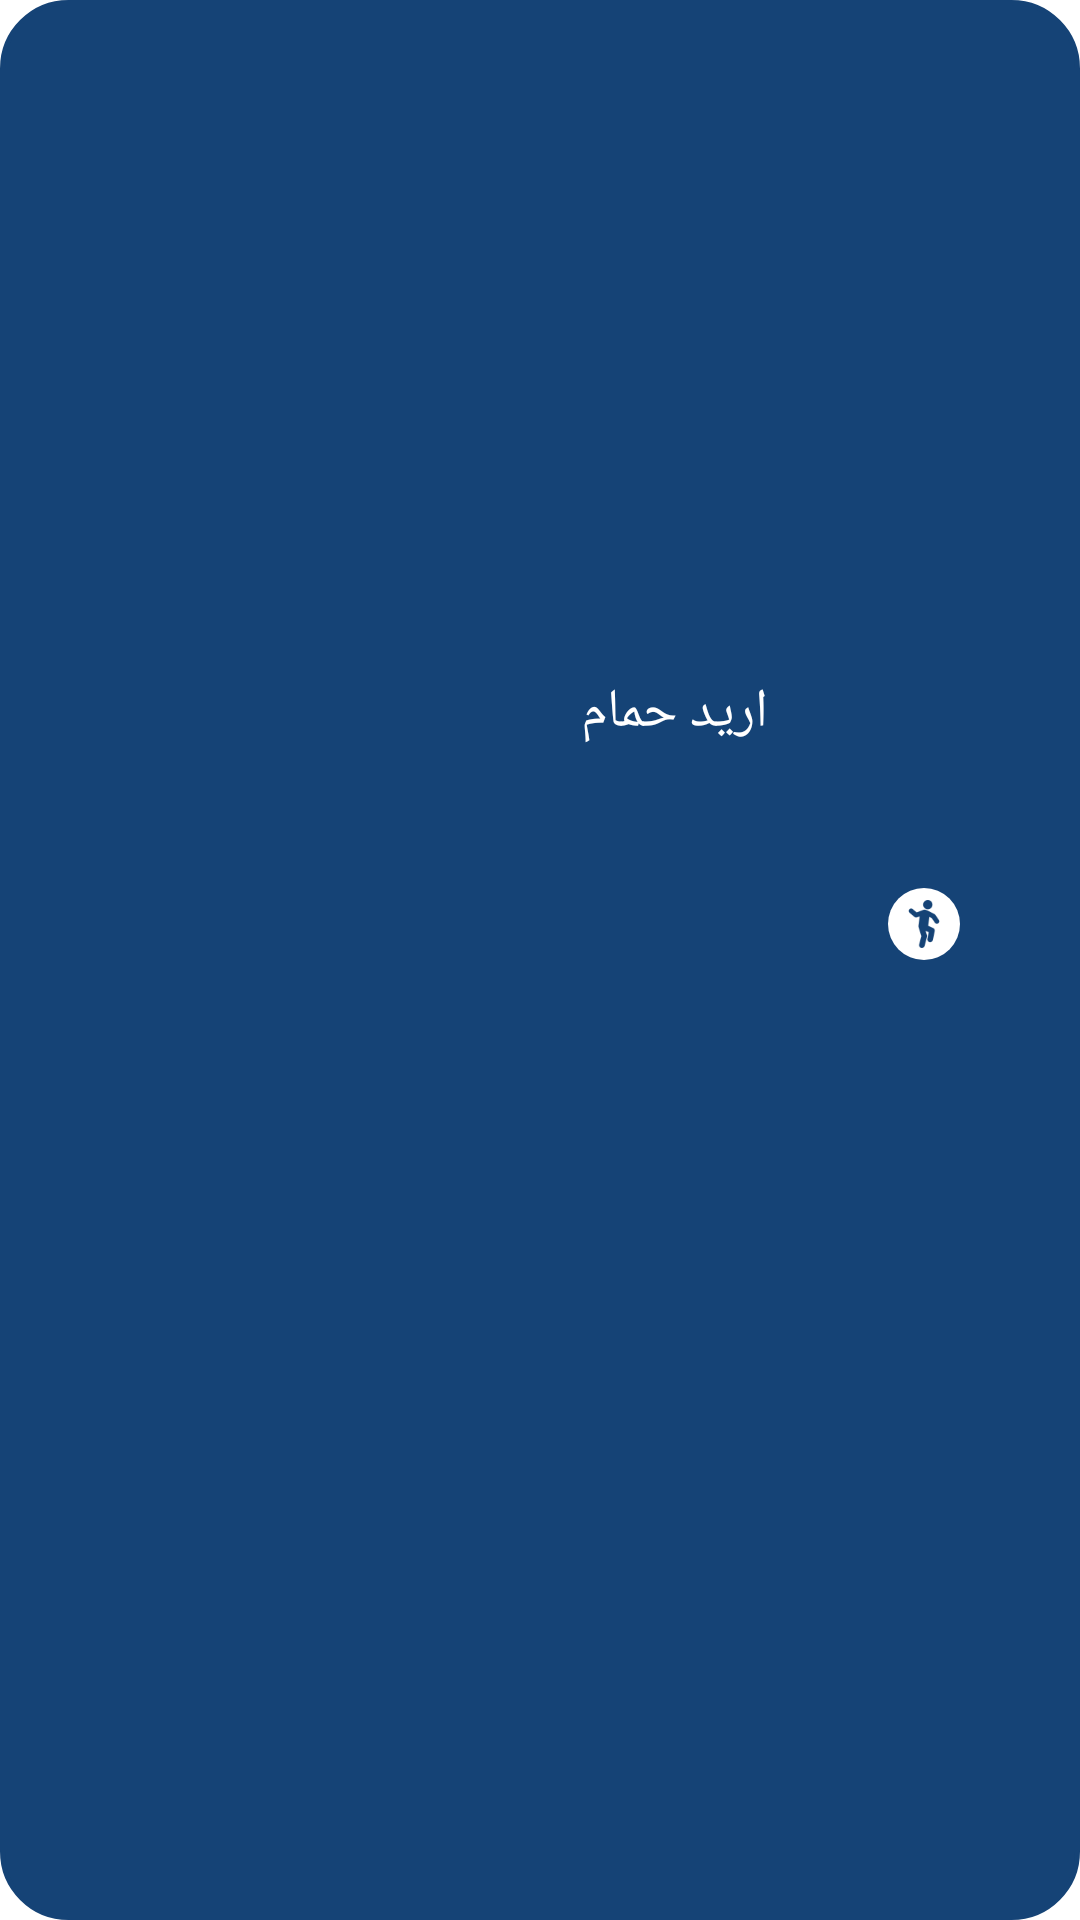

Reconstruct the res/layout file that produces this screen, plus the resources it refers to.
<!-- AndroidManifest.xml: application theme Theme.Saeid -->
<!-- res/layout/test.xml -->
<?xml version="1.0" encoding="utf-8"?>
<androidx.constraintlayout.widget.ConstraintLayout xmlns:android="http://schemas.android.com/apk/res/android"
    xmlns:app="http://schemas.android.com/apk/res-auto"
    xmlns:tools="http://schemas.android.com/tools"
    android:layout_width="match_parent"
    android:layout_height="wrap_content"
    android:background="@drawable/round_white_border_black"
    android:backgroundTint="@color/shade_blue"
    android:padding="12dp"
    tools:context=".ui.HomeFragment">

    <TextView
        android:layout_width="wrap_content"
        android:layout_height="wrap_content"
        android:layout_marginEnd="40dp"
        android:text="اريد حمام"
        android:textColor="@color/white"
        android:textSize="18sp"
        app:layout_constraintBottom_toBottomOf="parent"
        app:layout_constraintEnd_toStartOf="@+id/imageView"
        app:layout_constraintTop_toTopOf="parent"
        app:layout_constraintVertical_bias="0.36" />

    <ImageView
        android:id="@+id/imageView"
        android:layout_width="24dp"
        android:layout_height="24dp"
        android:background="@drawable/shape"
        android:layout_marginEnd="28dp"
        android:padding="4dp"
        android:src="@drawable/man"
        app:layout_constraintBottom_toBottomOf="parent"
        app:layout_constraintEnd_toEndOf="parent"
        app:layout_constraintTop_toTopOf="parent"
        app:layout_constraintVertical_bias="0.48" />
</androidx.constraintlayout.widget.ConstraintLayout>
<!-- resources referenced by this layout -->
<resources>
  <color name="shade_blue">#154376</color>
  <color name="white">#FFFFFFFF</color>
  <!-- drawable man: png bitmap (drawable, 1988 bytes) -->
  <!-- drawable round_white_border_black (drawable) -->
  <?xml version="1.0" encoding="utf-8"?>
  <shape xmlns:android="http://schemas.android.com/apk/res/android"
      android:shape="rectangle">
  
      <corners android:radius="22dp" />
  
      <stroke
          android:width="1.5dp"
          android:color="@color/white" />
  
      <solid android:color="@color/white" />
  
  </shape>
  <!-- drawable shape (drawable) -->
  <?xml version="1.0" encoding="utf-8"?>
  <shape xmlns:android="http://schemas.android.com/apk/res/android"
      android:shape="oval">
      <solid android:color="@android:color/white"
                 />
  <size
      android:width="30dp"
      android:height="30dp"/>
  </shape>
  <style name="Theme.Saeid" parent="Theme.MaterialComponents.DayNight.DarkActionBar">
          
          <item name="colorPrimary">@color/purple_500</item>
          <item name="colorPrimaryVariant">@color/purple_700</item>
          <item name="colorOnPrimary">@color/white</item>
          
          <item name="colorSecondary">@color/teal_200</item>
          <item name="colorSecondaryVariant">@color/teal_700</item>
          <item name="colorOnSecondary">@color/black</item>
          
          <item name="android:statusBarColor">?attr/colorPrimary</item>
          
      </style>
  <color name="purple_500">#154376</color>
  <color name="purple_700">#FF3700B3</color>
  <color name="teal_200">#FF03DAC5</color>
  <color name="teal_700">#FF018786</color>
  <color name="black">#FF000000</color>
</resources>
